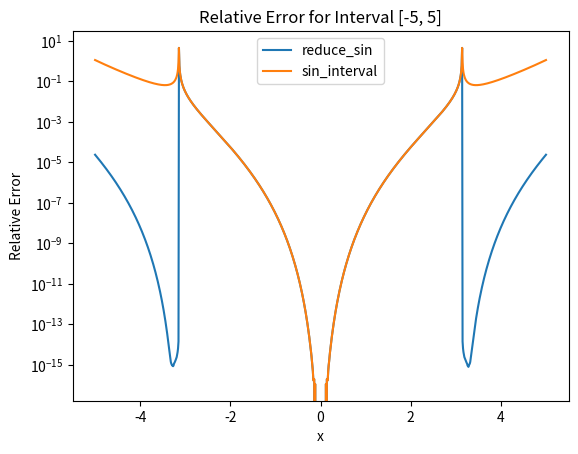

Write the Python code that produced this figure.
import numpy as np
import matplotlib.pyplot as plt
def summands(x_0=0.0, terms=1):
    summands = [x_0]
    for n in range(1, terms+1):
        if n % 2 == 0 or n<2:
            continue
        factor = -(x_0*x_0)/(n*(n-1))
        summands.append(summands[-1]*factor)
    return summands

def sum(arr, reverse=False):
    sum = 0
    if reverse:
        arr = arr[::-1]
    for num in arr:
        sum += num
    return sum

def sum_v2(arr, reverse=False):
    if reverse:
        arr = arr[::-1]
    sum_positive = sum(arr[::2])
    sum_negative = sum(arr[1::2])
    return sum_positive + sum_negative

def sin_interval(x, terms=1):
    sinarr = summands(terms=terms, x_0=x)
    result = sum(sinarr, reverse=True)
    return result

def reduce_sin(x, terms=1):
    if x < 0:
        return -reduce_sin(-x, terms=terms)
    if x <= np.pi:
        return sin_interval(x, terms=terms)
    elif x <= 2 * np.pi:
        return -sin_interval(np.abs(np.pi - x), terms=terms)
    else:
        k = np.floor(x / (2 * np.pi))
        r = x - 2 * k * np.pi
        return reduce_sin(r, terms=terms)

def rel_error(test=0.0, function=reduce_sin, terms=1):
    true_value = np.longdouble(np.sin(test))
    test_value = function(test, terms)
    if true_value != 0:
        return (np.abs((test_value-true_value)/true_value))
    else:
        return 0

def abs_error(test=0.0, function=reduce_sin, terms=1):
    true_value = np.longdouble(np.sin(test))
    test_value = function(test, terms)
    return np.abs((test_value-true_value))

def terms_needed_forRelErr(test=0.0, function=reduce_sin, terms=1, accuracy = 1e-13, limit=100):
    while rel_error(test=test, function=function, terms=terms) > accuracy and terms<limit:
        terms += 1
    return terms

def terms_needed_forAbsErr(test=0.0, function=reduce_sin, terms=1, accuracy = 1e-13, limit=100):
    while abs_error(test=test, function=function, terms=terms) > accuracy and terms<limit:
        terms += 1
    return terms

def plot_terms_needed_rel(x_arr=None, function=reduce_sin, accuracy=1e-13):
    if x_arr is None:
        x_arr = [1.0]
    rel_arr=[]
    for x in x_arr:
        rel_arr.append(terms_needed_forRelErr(test=x, function=function, accuracy=accuracy))
    plt.plot(x_arr, rel_arr)
    plt.show()
    return

def plot_terms_needed_abs(x_arr=None, function=reduce_sin, accuracy=1e-13):
    if x_arr is None:
        x_arr = [1.0]
    abs_arr=[]
    for x in x_arr:
        abs_arr.append(terms_needed_forAbsErr(test=x, function=function, accuracy=accuracy))
    plt.plot(x_arr, abs_arr)
    plt.show()
    return

def plot_rel_error_interval(start, end, num_points, functions=None, terms=1):
    if functions is None:
        functions = [reduce_sin]
    x_arr = np.linspace(start, end, num_points)
    for func in functions:
        rel_arr = []
        for x in x_arr:
            rel_arr.append(rel_error(test=x, function=func, terms=terms))
        plt.plot(x_arr, rel_arr, label=func.__name__)
    plt.xlabel('x')
    plt.ylabel('Relative Error')
    plt.title('Relative Error for Interval [{}, {}]'.format(start, end))
    plt.yscale('log')
    plt.legend()
    plt.show()

def main():
    a = 0.0
    print(np.sin(a))
    print(sin_interval(a, 15))
    print(rel_error(test=a, function=sin_interval, terms=15))
    print(abs_error(test=a, function=sin_interval, terms=15))
    print(terms_needed_forRelErr(a, sin_interval))
    print(terms_needed_forAbsErr(a, sin_interval, accuracy=1e-15))
    print(reduce_sin(a, 15))
    print(rel_error(test=a, function=reduce_sin, terms=15))
    print(abs_error(test=a, function=reduce_sin, terms=15))
    print(terms_needed_forRelErr(a, reduce_sin))
    print(terms_needed_forAbsErr(a, reduce_sin, accuracy=1e-15))
    plot_rel_error_interval(-5, 5, 1001, functions=[reduce_sin, sin_interval], terms=10)





if __name__ == "__main__":
    main()